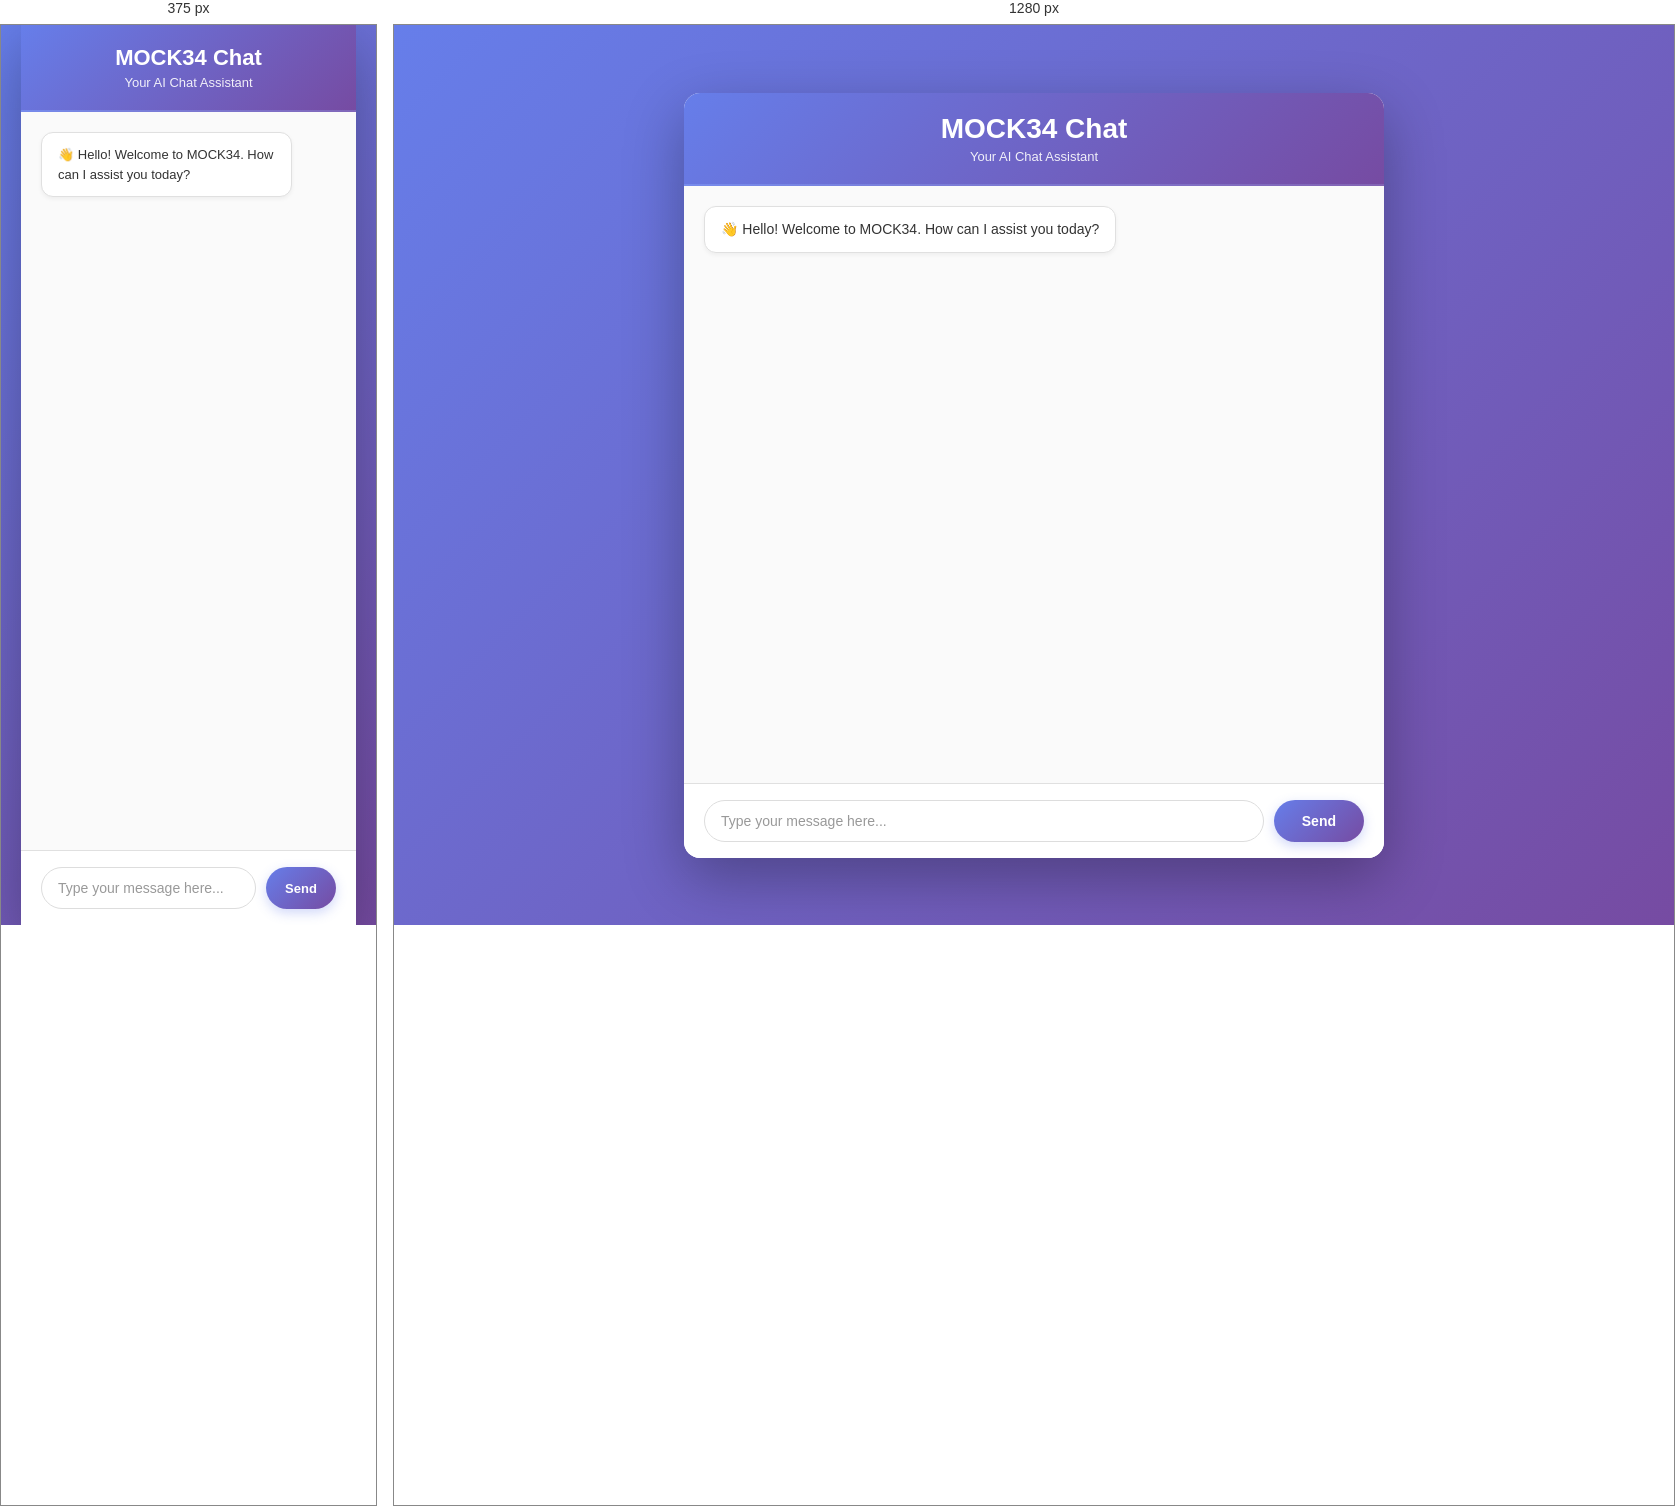
Rendered at 375 px and 1280 px, left to right.

<!-- file: index.html -->
<!DOCTYPE html>
<html lang="en">
<head>
    <meta charset="UTF-8">
    <meta name="viewport" content="width=device-width, initial-scale=1.0">
    <title>MOCK34 - Chat Application</title>
    <link rel="stylesheet" href="styles.css">
</head>
<body>
    <div class="chat-container">
        <div class="chat-header">
            <h1>MOCK34 Chat</h1>
            <p class="header-subtitle">Your AI Chat Assistant</p>
        </div>
        
        <div class="chat-messages" id="chatMessages">
            <div class="message bot-message">
                <p>👋 Hello! Welcome to MOCK34. How can I assist you today?</p>
            </div>
        </div>
        
        <div class="chat-input-area">
            <input 
                type="text" 
                id="messageInput" 
                class="chat-input" 
                placeholder="Type your message here..."
                autocomplete="off"
            >
            <button id="sendBtn" class="send-button">
                <span class="send-text">Send</span>
            </button>
        </div>
    </div>

    <script src="script.js"></script>
</body>
</html>


/* @media block from styles.css */
@media (max-width: 480px) {
    .chat-container {
        height: 100vh;
        max-height: none;
        border-radius: 0;
    }

    .chat-header h1 {
        font-size: 22px;
    }

    .bot-message p,
    .user-message p {
        max-width: 85%;
        font-size: 13px;
    }

    .send-button {
        min-width: 70px;
        padding: 10px 20px;
        font-size: 13px;
    }
}